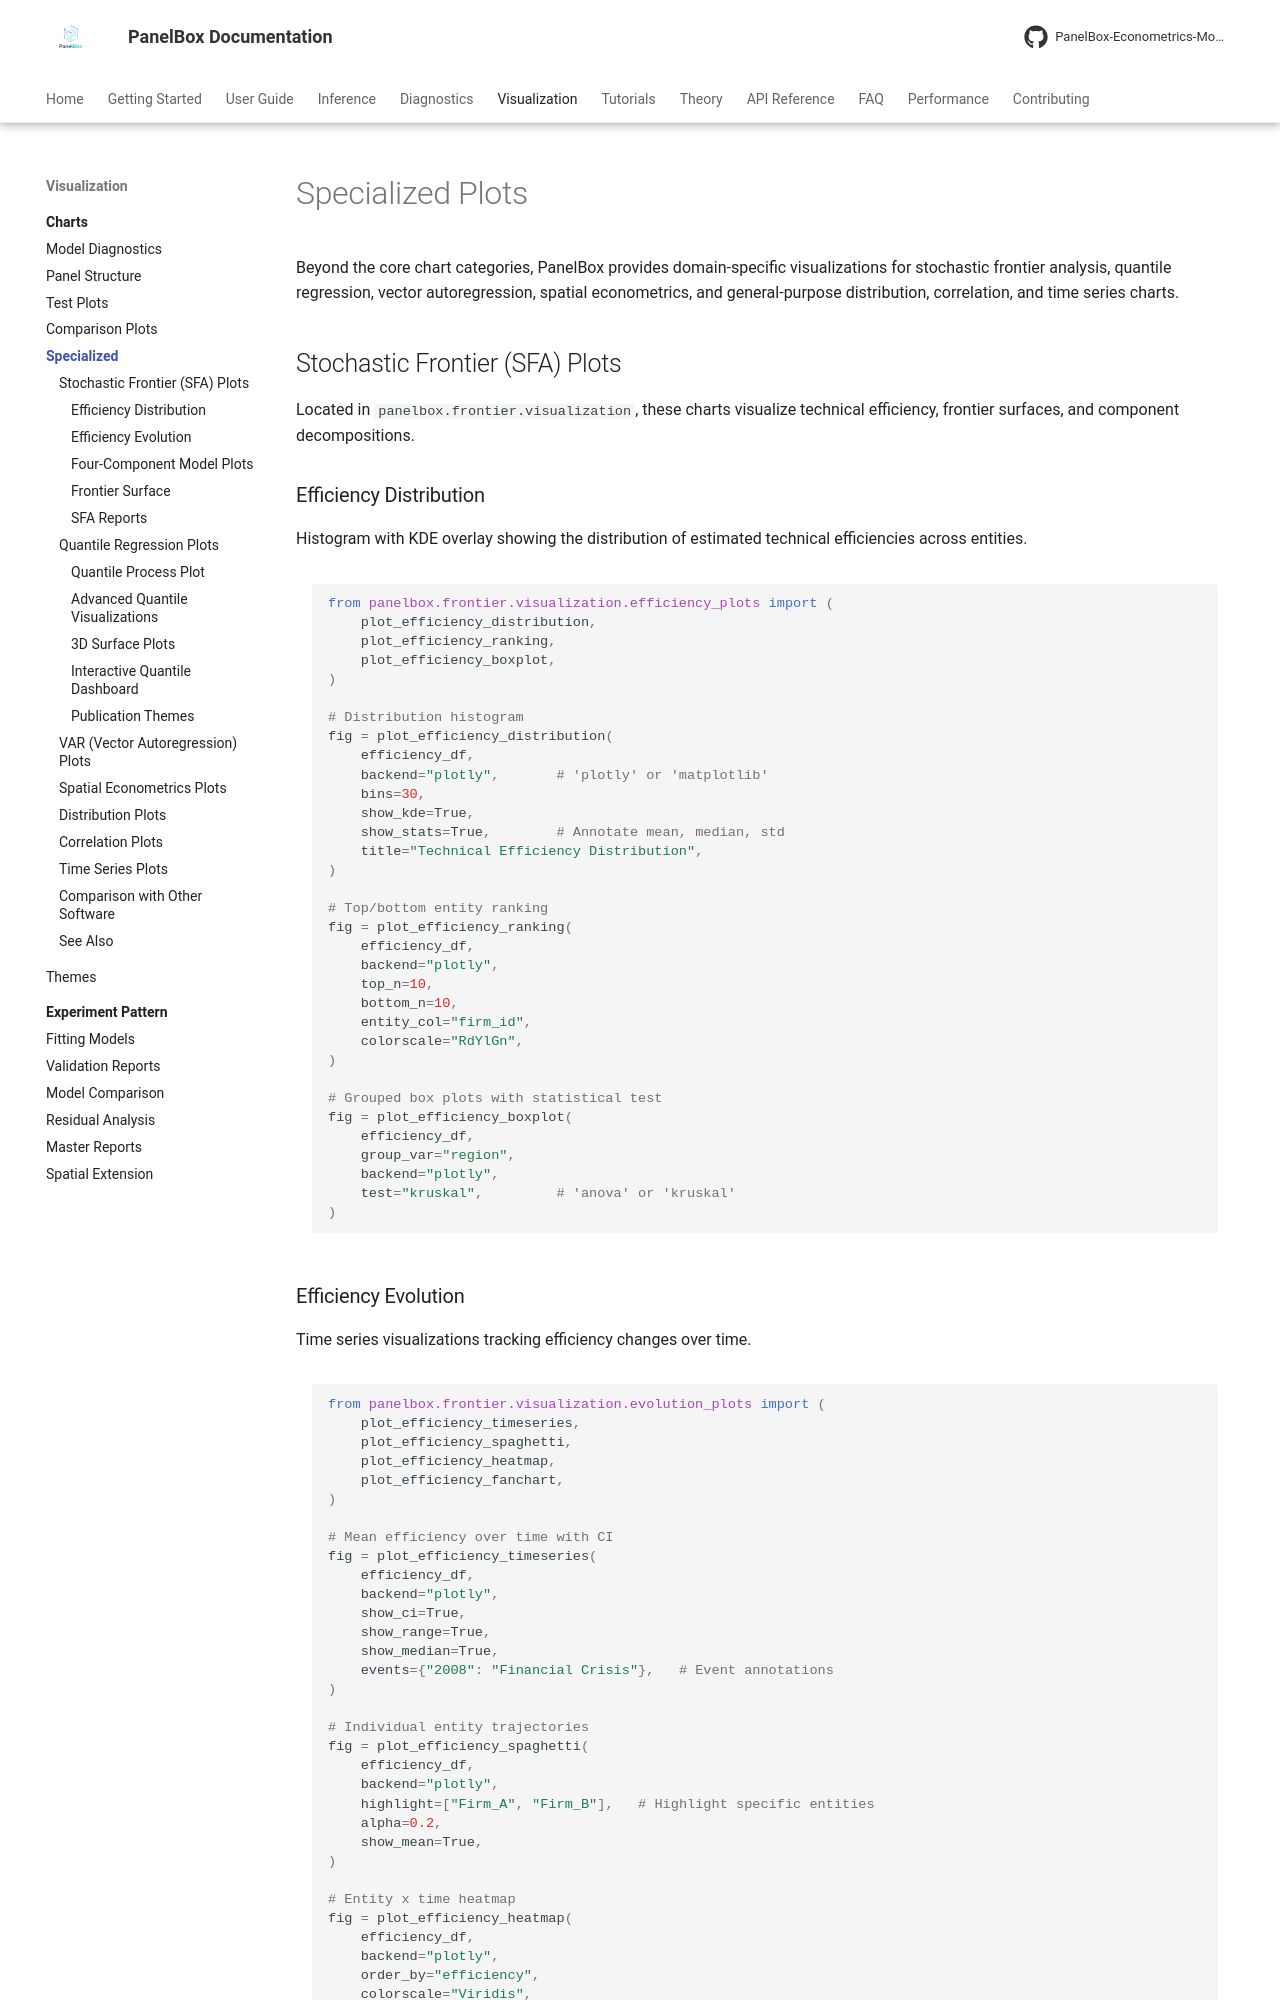

repository: PanelBox-Econometrics-Model/panelbox · page: visualization/charts/specialized/index.html · generator: mkdocs

---
title: "Specialized Plots"
description: "Domain-specific visualizations for SFA, quantile regression, VAR, spatial econometrics, and more"
---

# Specialized Plots

Beyond the core chart categories, PanelBox provides domain-specific visualizations for stochastic frontier analysis, quantile regression, vector autoregression, spatial econometrics, and general-purpose distribution, correlation, and time series charts.

## Stochastic Frontier (SFA) Plots

Located in `panelbox.frontier.visualization`, these charts visualize technical efficiency, frontier surfaces, and component decompositions.

### Efficiency Distribution

Histogram with KDE overlay showing the distribution of estimated technical efficiencies across entities.

```python
from panelbox.frontier.visualization.efficiency_plots import (
    plot_efficiency_distribution,
    plot_efficiency_ranking,
    plot_efficiency_boxplot,
)

# Distribution histogram
fig = plot_efficiency_distribution(
    efficiency_df,
    backend="plotly",       # 'plotly' or 'matplotlib'
    bins=30,
    show_kde=True,
    show_stats=True,        # Annotate mean, median, std
    title="Technical Efficiency Distribution",
)

# Top/bottom entity ranking
fig = plot_efficiency_ranking(
    efficiency_df,
    backend="plotly",
    top_n=10,
    bottom_n=10,
    entity_col="firm_id",
    colorscale="RdYlGn",
)

# Grouped box plots with statistical test
fig = plot_efficiency_boxplot(
    efficiency_df,
    group_var="region",
    backend="plotly",
    test="kruskal",         # 'anova' or 'kruskal'
)
```

### Efficiency Evolution

Time series visualizations tracking efficiency changes over time.

```python
from panelbox.frontier.visualization.evolution_plots import (
    plot_efficiency_timeseries,
    plot_efficiency_spaghetti,
    plot_efficiency_heatmap,
    plot_efficiency_fanchart,
)

# Mean efficiency over time with CI
fig = plot_efficiency_timeseries(
    efficiency_df,
    backend="plotly",
    show_ci=True,
    show_range=True,
    show_median=True,
    events={"2008": "Financial Crisis"},   # Event annotations
)

# Individual entity trajectories
fig = plot_efficiency_spaghetti(
    efficiency_df,
    backend="plotly",
    highlight=["Firm_A", "Firm_B"],   # Highlight specific entities
    alpha=0.2,
    show_mean=True,
)

# Entity x time heatmap
fig = plot_efficiency_heatmap(
    efficiency_df,
    backend="plotly",
    order_by="efficiency",
    colorscale="Viridis",
)

# Fan chart with percentiles
fig = plot_efficiency_fanchart(
    efficiency_df,
    backend="plotly",
    percentiles=[10, 25, 50, 75, 90],
)
```
